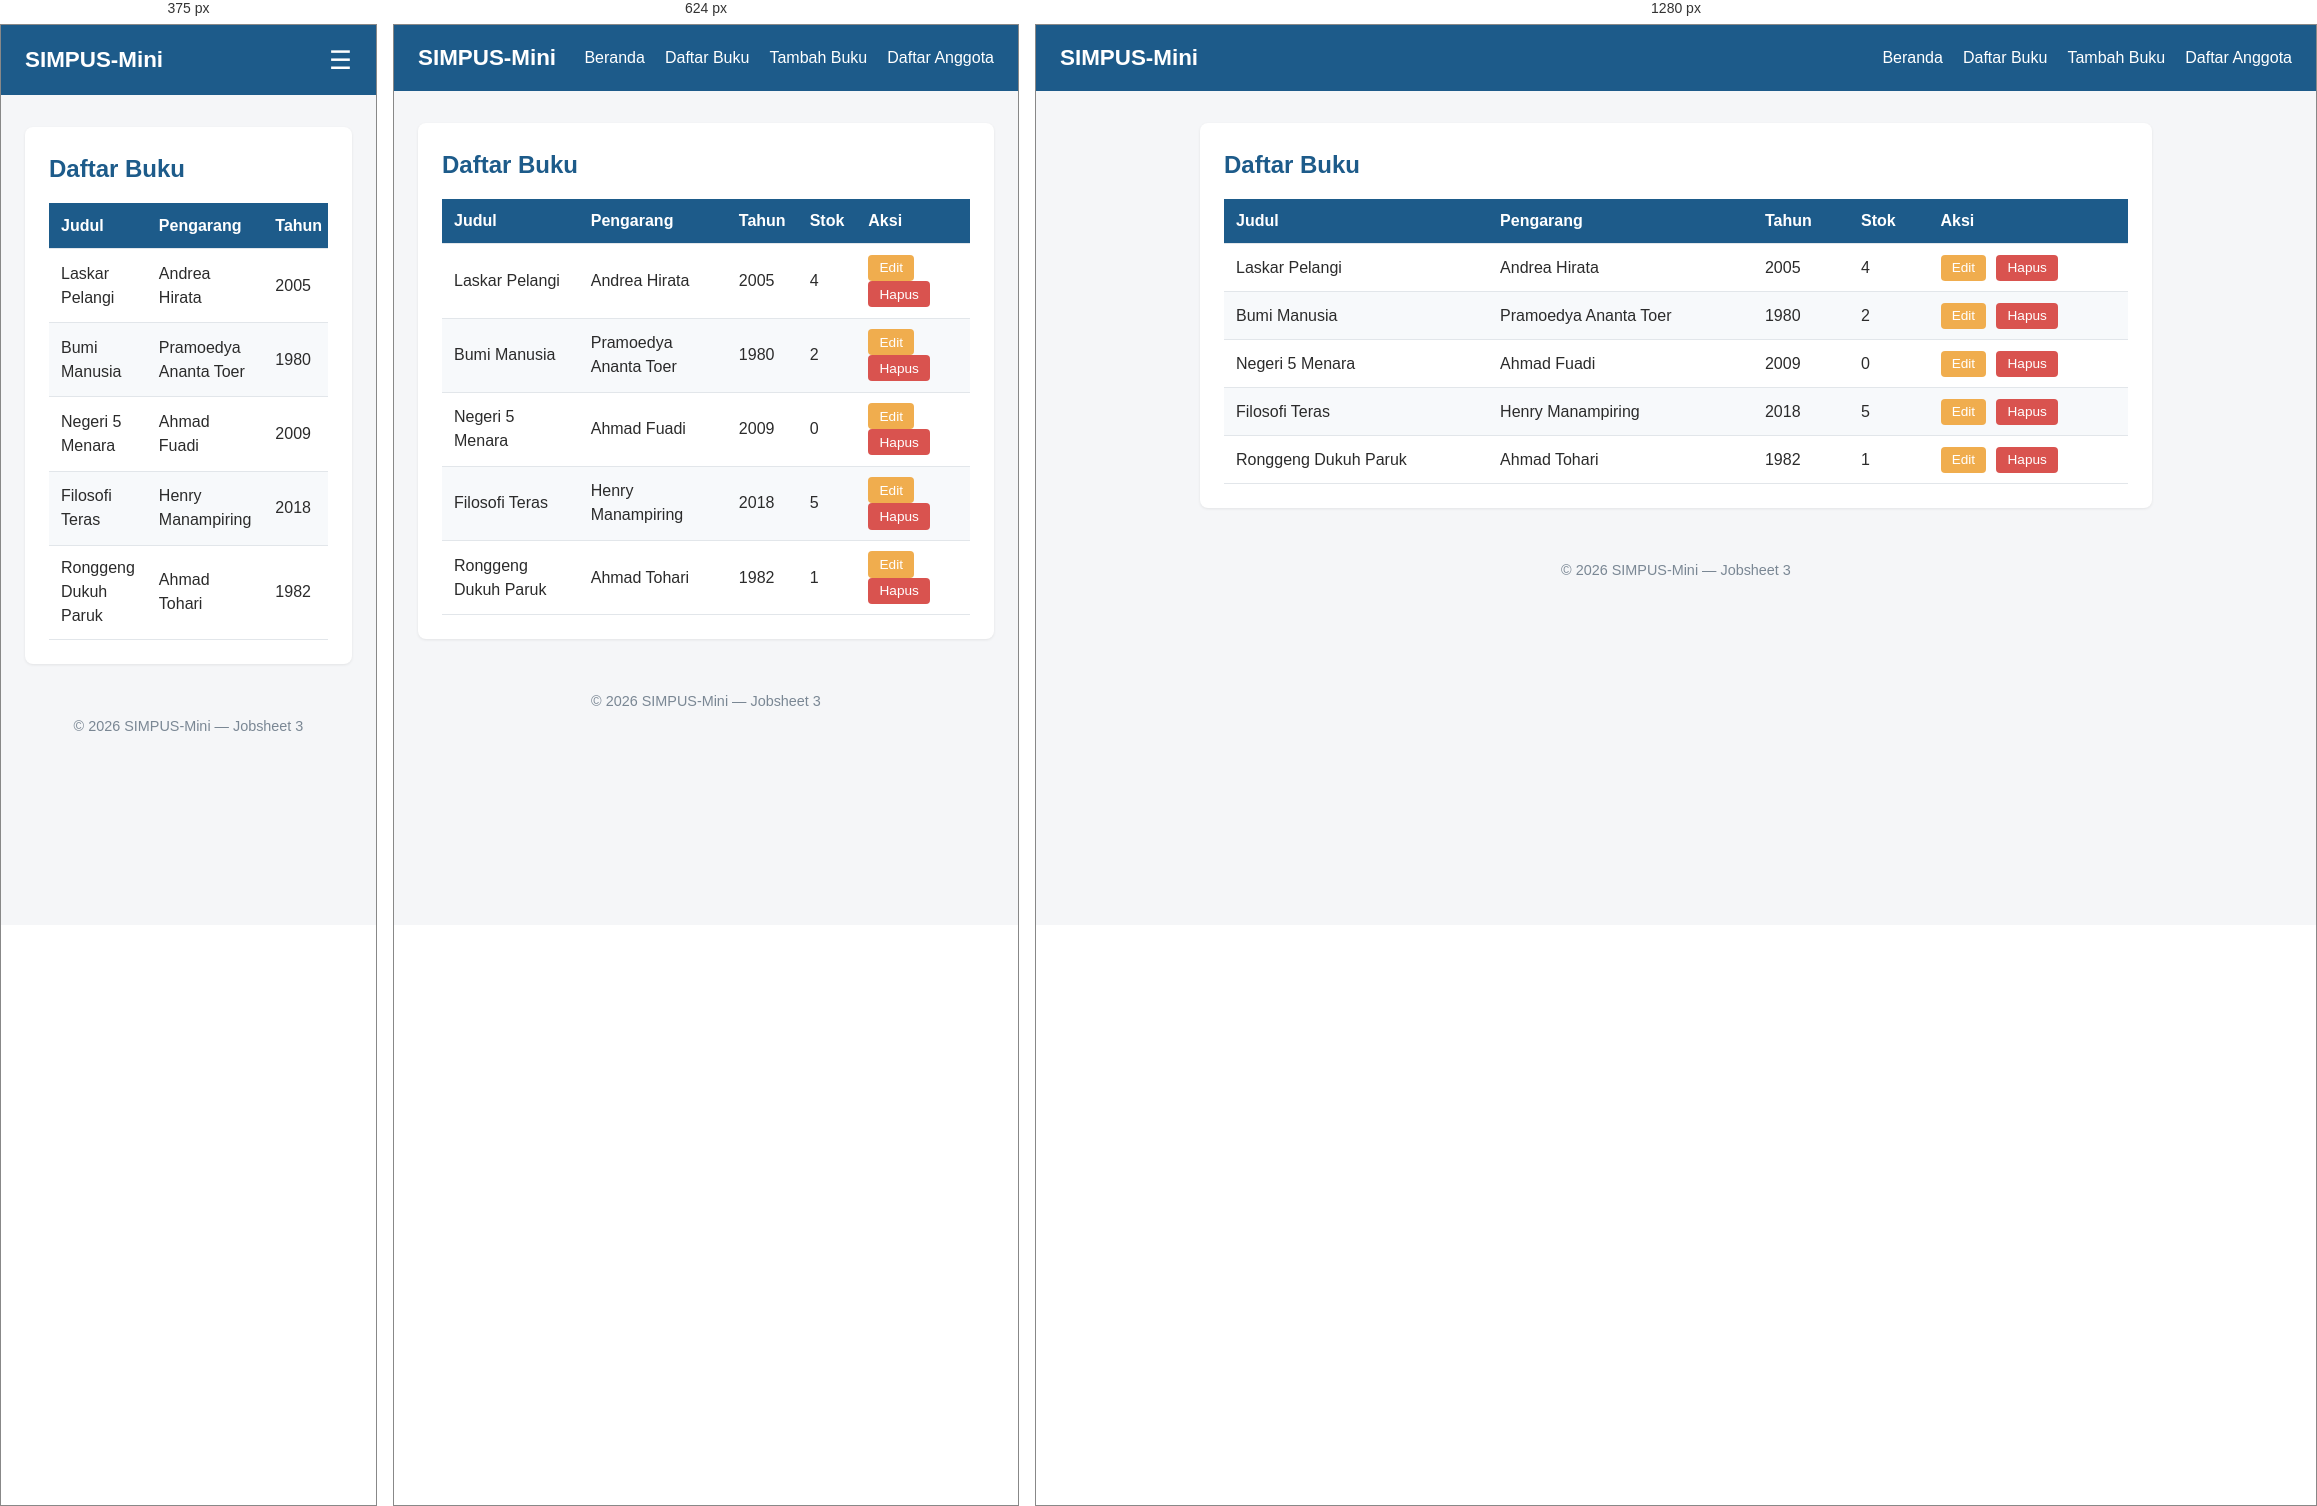
Rendered at 375 px, 624 px and 1280 px, left to right.

<!-- file: list.html -->
<!DOCTYPE html>
<html lang="id">
<head>
    <meta charset="UTF-8">
    <meta name="viewport" content="width=device-width, initial-scale=1">
    <title>SIMPUS-Mini | Daftar Buku</title>
    <link rel="stylesheet" href="../assets/css/style.css">
</head>
<body>
    <header>
        <h1>SIMPUS-Mini</h1>

        <input type="checkbox" id="nav-toggle" class="nav-toggle">

        <label for="nav-toggle" class="nav-toggle-label">&#9776;</label>

        <nav>
            <ul>
                <li><a href="../index.html">Beranda</a></li>
                <li><a href="list.html">Daftar Buku</a></li>
                <li><a href="tambah.html">Tambah Buku</a></li>
                <li><a href="../anggota/list.html">Daftar Anggota</a></li>
            </ul>
        </nav>
    </header>

    <main>
        <section>
            <h2>Daftar Buku</h2>

            <div class="table-responsive">
                <table>
                    <thead>
                        <tr>
                            <th>Judul</th>
                            <th>Pengarang</th>
                            <th>Tahun</th>
                            <th>Stok</th>
                            <th>Aksi</th>
                        </tr>
                    </thead>

                    <tbody>
                        <tr>
                            <td>Laskar Pelangi</td>
                            <td>Andrea Hirata</td>
                            <td>2005</td>
                            <td>4</td>
                            <td>
                                <button type="button">Edit</button>
                                <button type="button">Hapus</button>
                            </td>
                        </tr>

                        <tr>
                            <td>Bumi Manusia</td>
                            <td>Pramoedya Ananta Toer</td>
                            <td>1980</td>
                            <td>2</td>
                            <td>
                                <button type="button">Edit</button>
                                <button type="button">Hapus</button>
                            </td>
                        </tr>

                        <tr>
                            <td>Negeri 5 Menara</td>
                            <td>Ahmad Fuadi</td>
                            <td>2009</td>
                            <td>0</td>
                            <td>
                                <button type="button">Edit</button>
                                <button type="button">Hapus</button>
                            </td>
                        </tr>

                        <tr>
                            <td>Filosofi Teras</td>
                            <td>Henry Manampiring</td>
                            <td>2018</td>
                            <td>5</td>
                            <td>
                                <button type="button">Edit</button>
                                <button type="button">Hapus</button>
                            </td>
                        </tr>

                        <tr>
                            <td>Ronggeng Dukuh Paruk</td>
                            <td>Ahmad Tohari</td>
                            <td>1982</td>
                            <td>1</td>
                            <td>
                                <button type="button">Edit</button>
                                <button type="button">Hapus</button>
                            </td>
                        </tr>
                    </tbody>
                </table>
            </div>
        </section>
    </main>

    <footer>
        <p>&copy; 2026 SIMPUS-Mini &mdash; Jobsheet 3</p>
    </footer>
</body>
</html>

/* @media block from style.css */
@media (max-width: 768px) {
    main section:nth-of-type(2) {
        grid-template-columns: repeat(2, 1fr);
    }
}

/* @media block from style.css */
@media (max-width: 480px) {
    header {
        position: relative;
    }

    .nav-toggle-label {
        display: block;
    }

    header nav {
        display: none;
        width: 100%;
        order: 3;
        margin-top: 1rem;
    }

    .nav-toggle:checked ~ nav {
        display: block;
    }

    header nav ul {
        flex-direction: column;
        gap: 0.75rem;
    }

    main section:nth-of-type(2) {
        grid-template-columns: 1fr;
    }

    form input,
    form select {
        max-width: 100%;
    }
}